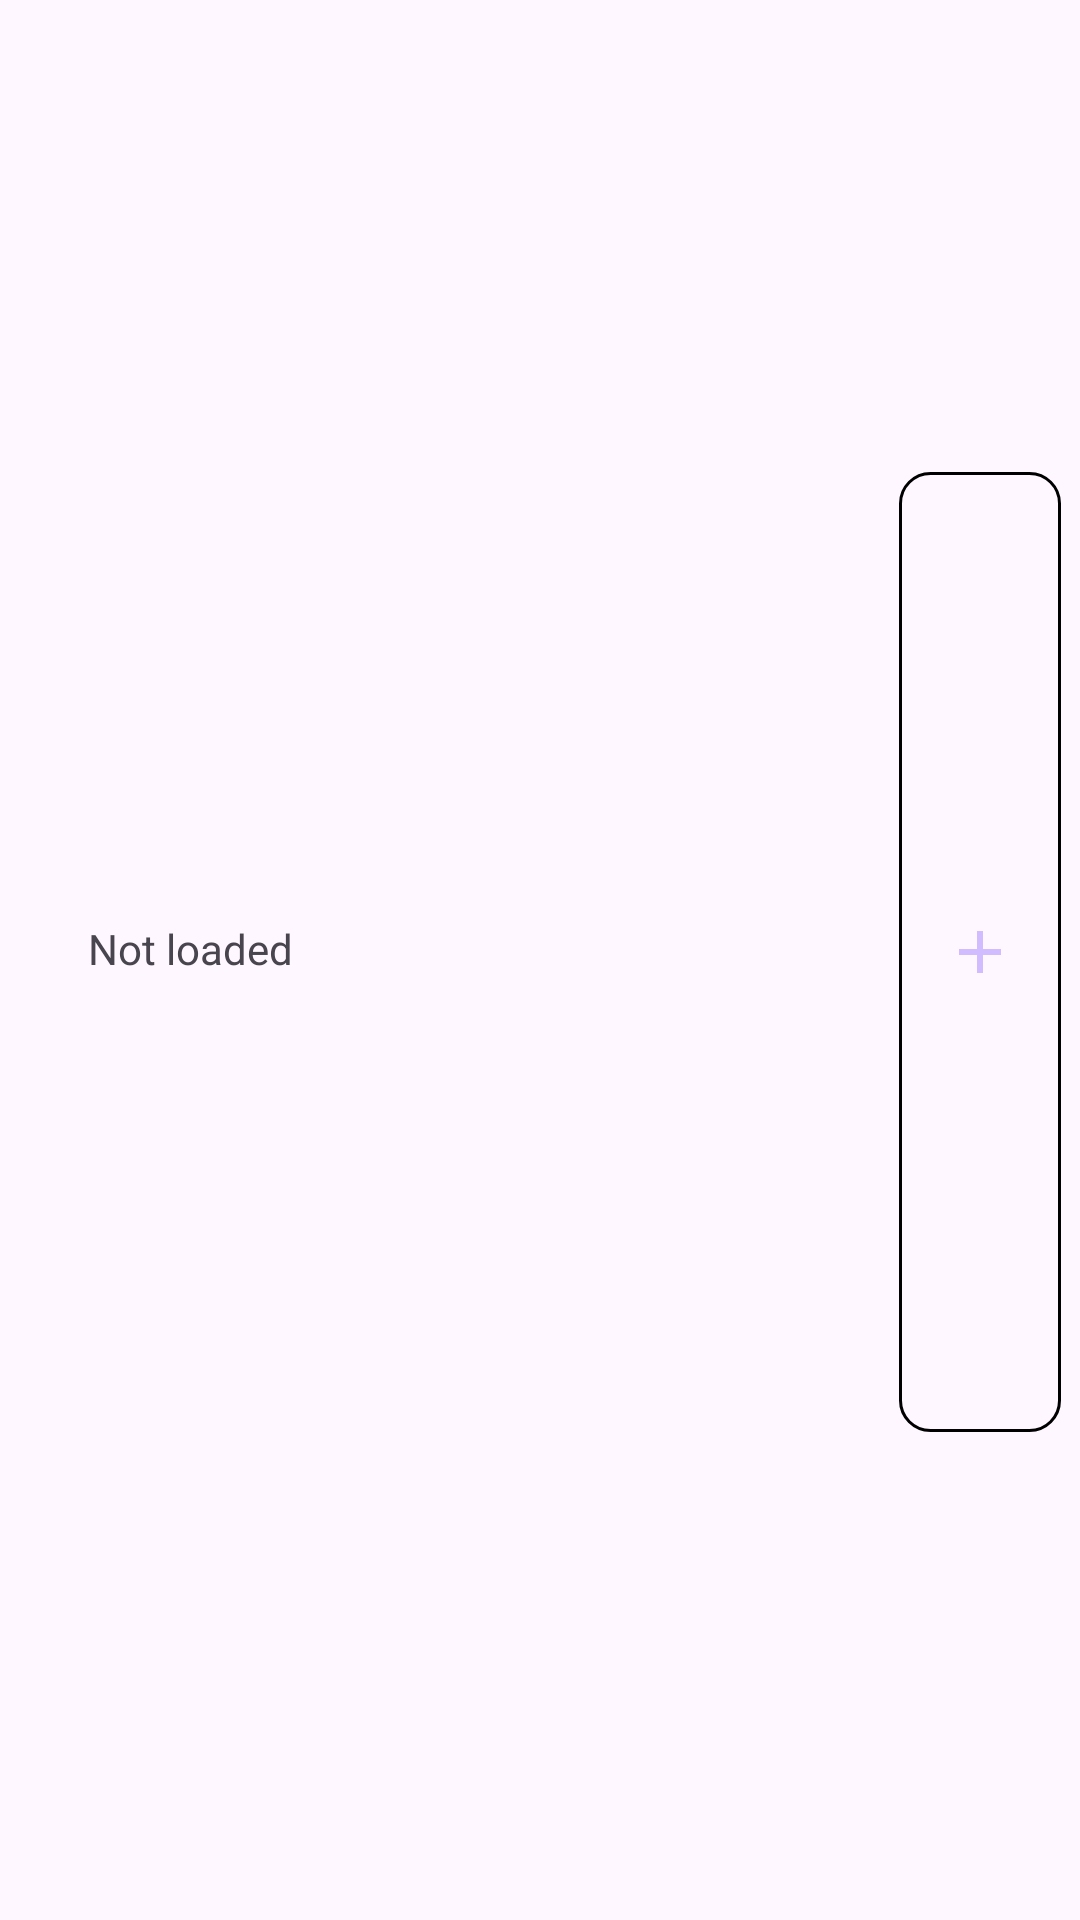

This screen was rendered from an Android layout file. Write that file and the resources it references.
<!-- AndroidManifest.xml: application theme Theme.PcConfigHelperCoursework -->
<!-- res/layout/not_selected_pc_config_item.xml -->
<?xml version="1.0" encoding="utf-8"?>
<androidx.constraintlayout.widget.ConstraintLayout xmlns:android="http://schemas.android.com/apk/res/android"
    xmlns:app="http://schemas.android.com/apk/res-auto"
    xmlns:tools="http://schemas.android.com/tools"
    android:layout_width="match_parent"
    android:layout_height="125dp">

    <ImageButton
        android:id="@+id/addButton"
        android:layout_width="0dp"
        android:layout_height="0dp"
        app:layout_constraintBottom_toBottomOf="parent"
        app:layout_constraintEnd_toEndOf="parent"
        android:background="@drawable/button_design"
        app:layout_constraintHeight_percent="0.5"
        app:layout_constraintHorizontal_bias="0.979"
        app:layout_constraintStart_toStartOf="parent"
        app:layout_constraintTop_toTopOf="parent"
        app:layout_constraintVertical_bias="0.492"
        app:layout_constraintWidth_percent="0.15"
        android:src="@drawable/add"/>

    <TextView
        android:id="@+id/componentName"
        android:layout_width="100dp"
        android:layout_height="wrap_content"
        android:text="@string/not_loaded"
        android:textAlignment="center"
        app:layout_constraintBottom_toBottomOf="parent"
        app:layout_constraintEnd_toEndOf="parent"
        app:layout_constraintHorizontal_bias="0.051"
        app:layout_constraintStart_toStartOf="parent"
        app:layout_constraintTop_toTopOf="parent"
        app:layout_constraintVertical_bias="0.494" />
</androidx.constraintlayout.widget.ConstraintLayout>
<!-- resources referenced by this layout -->
<resources>
  <!-- drawable add (drawable) -->
  <vector xmlns:android="http://schemas.android.com/apk/res/android" android:height="24dp" android:tint="?colorPrimaryInverse" android:viewportHeight="24" android:viewportWidth="24" android:width="24dp">
        
      <path android:fillColor="?colorPrimary" android:pathData="M19,13h-6v6h-2v-6H5v-2h6V5h2v6h6v2z"/>
      
  </vector>
  <!-- drawable button_design (drawable) -->
  <?xml version="1.0" encoding="utf-8"?>
  <shape xmlns:android="http://schemas.android.com/apk/res/android" >
      <stroke android:color="@color/black" android:width="1dp"/>
      <corners android:radius="10dp"/>
  </shape>
  <string name="not_loaded">Not loaded</string>
  <style name="Theme.PcConfigHelperCoursework" parent="Base.Theme.PcConfigHelperCoursework" />
  <color name="black">#FF000000</color>
  <style name="Base.Theme.PcConfigHelperCoursework" parent="Theme.Material3.DayNight.NoActionBar">
          
          
          <item name="colorPrimary">@color/white</item>
          <item name="colorSecondary">@color/black</item>
      </style>
  <color name="white">#FFFFFFFF</color>
</resources>
